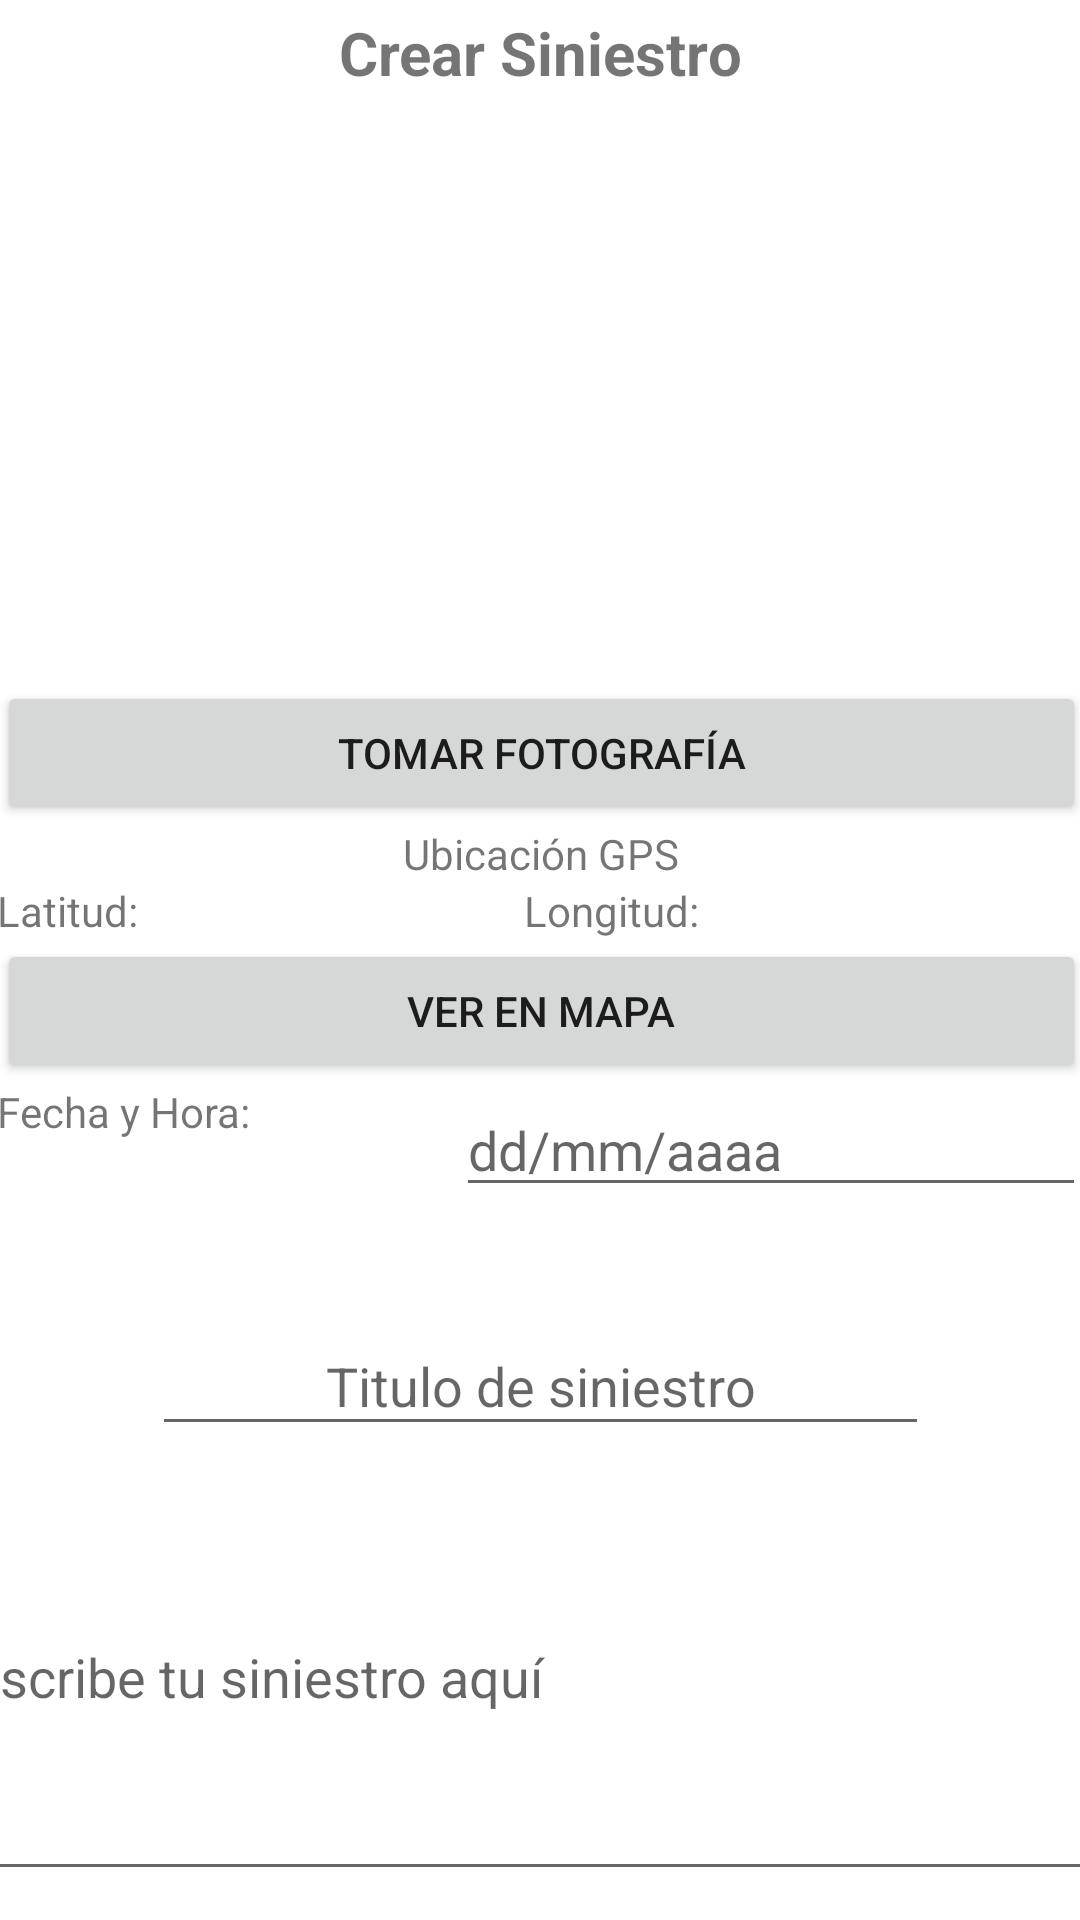

This screen was rendered from an Android layout file. Write that file and the resources it references.
<!-- AndroidManifest.xml: application theme Theme.appSiniestros -->
<!-- res/layout/activity_crear_siniestro.xml -->
<?xml version="1.0" encoding="utf-8"?>
<androidx.constraintlayout.widget.ConstraintLayout xmlns:android="http://schemas.android.com/apk/res/android"
    xmlns:app="http://schemas.android.com/apk/res-auto"
    xmlns:tools="http://schemas.android.com/tools"
    android:layout_width="match_parent"
    android:layout_height="match_parent"
    tools:context=".ActivityCrearSiniestro">

    <androidx.constraintlayout.widget.Guideline
        android:id="@+id/guideline4"
        android:layout_width="106dp"
        android:layout_height="192dp"
        android:orientation="horizontal"
        app:layout_constraintBottom_toBottomOf="parent"
        app:layout_constraintEnd_toStartOf="parent"
        app:layout_constraintGuide_begin="35dp"
        app:layout_constraintStart_toStartOf="parent" />

    <TextView
        android:id="@+id/MostrarTituloNoticia"
        android:layout_width="wrap_content"
        android:layout_height="wrap_content"
        android:text="Crear Siniestro"
        android:textSize="20sp"
        android:textStyle="bold"
        app:layout_constraintBottom_toTopOf="@+id/guideline4"
        app:layout_constraintEnd_toEndOf="parent"
        app:layout_constraintStart_toStartOf="parent"
        app:layout_constraintTop_toTopOf="parent" />

    <androidx.constraintlayout.widget.Guideline
        android:id="@+id/guideline5"
        android:layout_width="wrap_content"
        android:layout_height="wrap_content"
        android:orientation="horizontal"
        app:layout_constraintBottom_toTopOf="parent"
        app:layout_constraintEnd_toStartOf="parent"
        app:layout_constraintGuide_begin="259dp"
        app:layout_constraintStart_toStartOf="parent"
        app:layout_constraintTop_toTopOf="parent" />

    <ImageView
        android:id="@+id/MostrarFotoNoticia"
        android:layout_width="231dp"
        android:layout_height="187dp"
        app:layout_constraintBottom_toTopOf="@+id/guideline5"
        app:layout_constraintEnd_toEndOf="parent"
        app:layout_constraintStart_toStartOf="parent"
        app:layout_constraintTop_toTopOf="@+id/guideline4"
        app:layout_constraintVertical_bias="0.135"
        tools:srcCompat="@tools:sample/avatars" />

    <androidx.constraintlayout.widget.Guideline
        android:id="@+id/guideline6"
        android:layout_width="wrap_content"
        android:layout_height="wrap_content"
        android:orientation="horizontal"
        app:layout_constraintBottom_toTopOf="parent"
        app:layout_constraintEnd_toStartOf="parent"
        app:layout_constraintGuide_begin="656dp"
        app:layout_constraintStart_toStartOf="parent"
        app:layout_constraintTop_toTopOf="parent" />

    <Button
        android:id="@+id/btnGuardarNoticia"
        android:layout_width="wrap_content"
        android:layout_height="wrap_content"
        android:onClick="guardarNoticia"
        android:text="Guardar"
        app:layout_constraintBottom_toBottomOf="parent"
        app:layout_constraintEnd_toEndOf="parent"
        app:layout_constraintStart_toStartOf="parent"
        app:layout_constraintTop_toTopOf="@+id/guideline6"
        app:layout_constraintVertical_bias="0.589" />

    <EditText
        android:id="@+id/textoNoticia"
        android:layout_width="390dp"
        android:layout_height="146dp"
        android:layout_marginBottom="24dp"
        android:ems="10"
        android:hint="Escribe tu siniestro aquí"
        android:inputType="textImeMultiLine"
        app:layout_constraintBottom_toTopOf="@+id/guideline6"
        app:layout_constraintEnd_toEndOf="parent"
        app:layout_constraintHorizontal_bias="0.496"
        app:layout_constraintStart_toStartOf="parent"
        app:layout_constraintTop_toTopOf="@+id/guideline8"
        app:layout_constraintVertical_bias="0.892" />

    <androidx.constraintlayout.widget.Guideline
        android:id="@+id/guideline8"
        android:layout_width="wrap_content"
        android:layout_height="wrap_content"
        android:orientation="horizontal"
        app:layout_constraintBottom_toTopOf="parent"
        app:layout_constraintEnd_toStartOf="parent"
        app:layout_constraintGuide_begin="470dp"
        app:layout_constraintStart_toStartOf="parent"
        app:layout_constraintTop_toTopOf="parent" />

    <LinearLayout
        android:id="@+id/linearLayout2"
        android:layout_width="363dp"
        android:layout_height="188dp"
        android:orientation="vertical"
        app:layout_constraintEnd_toEndOf="parent"
        app:layout_constraintStart_toStartOf="parent"
        app:layout_constraintTop_toBottomOf="@+id/MostrarFotoNoticia">

        <Button
            android:id="@+id/btnTomarFoto"
            android:layout_width="match_parent"
            android:layout_height="wrap_content"
            android:onClick="tomarFoto"
            android:text="Tomar Fotografía" />

        <LinearLayout
            android:layout_width="match_parent"
            android:layout_height="wrap_content"
            android:orientation="vertical">

            <TextView
                android:id="@+id/textView9"
                android:layout_width="match_parent"
                android:layout_height="wrap_content"
                android:layout_weight="1"
                android:text="Ubicación GPS"
                android:textAlignment="center" />

            <LinearLayout
                android:layout_width="match_parent"
                android:layout_height="wrap_content"
                android:layout_weight="1"
                android:orientation="horizontal">

                <TextView
                    android:id="@+id/tvLatitud"
                    android:layout_width="wrap_content"
                    android:layout_height="wrap_content"
                    android:layout_weight="1"
                    android:text="Latitud:" />

                <TextView
                    android:id="@+id/tvLongitud"
                    android:layout_width="wrap_content"
                    android:layout_height="wrap_content"
                    android:layout_weight="1"
                    android:text="Longitud:" />
            </LinearLayout>

            <Button
                android:id="@+id/button6"
                android:layout_width="match_parent"
                android:layout_height="wrap_content"
                android:text="Ver en Mapa" />

        </LinearLayout>

        <LinearLayout
            android:layout_width="match_parent"
            android:layout_height="wrap_content"
            android:orientation="horizontal">

            <TextView
                android:id="@+id/textView8"
                android:layout_width="wrap_content"
                android:layout_height="match_parent"
                android:layout_weight="1"
                android:text="Fecha y Hora:" />

            <EditText
                android:id="@+id/tdFecha"
                android:layout_width="wrap_content"
                android:layout_height="wrap_content"
                android:ems="10"
                android:hint="dd/mm/aaaa"
                android:inputType="date"
                tools:ignore="TouchTargetSizeCheck" />
        </LinearLayout>

    </LinearLayout>

    <EditText
        android:id="@+id/tituloNoticia"
        android:layout_width="259dp"
        android:layout_height="43dp"
        android:layout_marginTop="24dp"
        android:ems="10"
        android:hint="Titulo de siniestro"
        android:inputType="textPersonName"
        android:textAlignment="center"
        app:layout_constraintEnd_toEndOf="parent"
        app:layout_constraintStart_toStartOf="parent"
        app:layout_constraintTop_toBottomOf="@+id/linearLayout2" />

</androidx.constraintlayout.widget.ConstraintLayout>
<!-- resources referenced by this layout -->
<resources>
  <style name="Theme.appSiniestros" parent="Theme.MaterialComponents.DayNight.DarkActionBar">
          
          <item name="colorPrimary">@color/purple_500</item>
          <item name="colorPrimaryVariant">@color/purple_700</item>
          <item name="colorOnPrimary">@color/white</item>
          
          <item name="colorSecondary">@color/teal_200</item>
          <item name="colorSecondaryVariant">@color/teal_700</item>
          <item name="colorOnSecondary">@color/black</item>
          
          <item name="android:statusBarColor" tools:targetApi="l">?attr/colorPrimaryVariant</item>
          
      </style>
  <!-- not gathered from this repository: default colours our renderer supplied (Android Studio template values) -->
  <color name="purple_500">#FF6200EE</color>
  <color name="purple_700">#FF3700B3</color>
  <color name="teal_200">#FF03DAC5</color>
  <color name="teal_700">#FF018786</color>
  <color name="black">#FF000000</color>
  <color name="white">#FFFFFFFF</color>
</resources>
